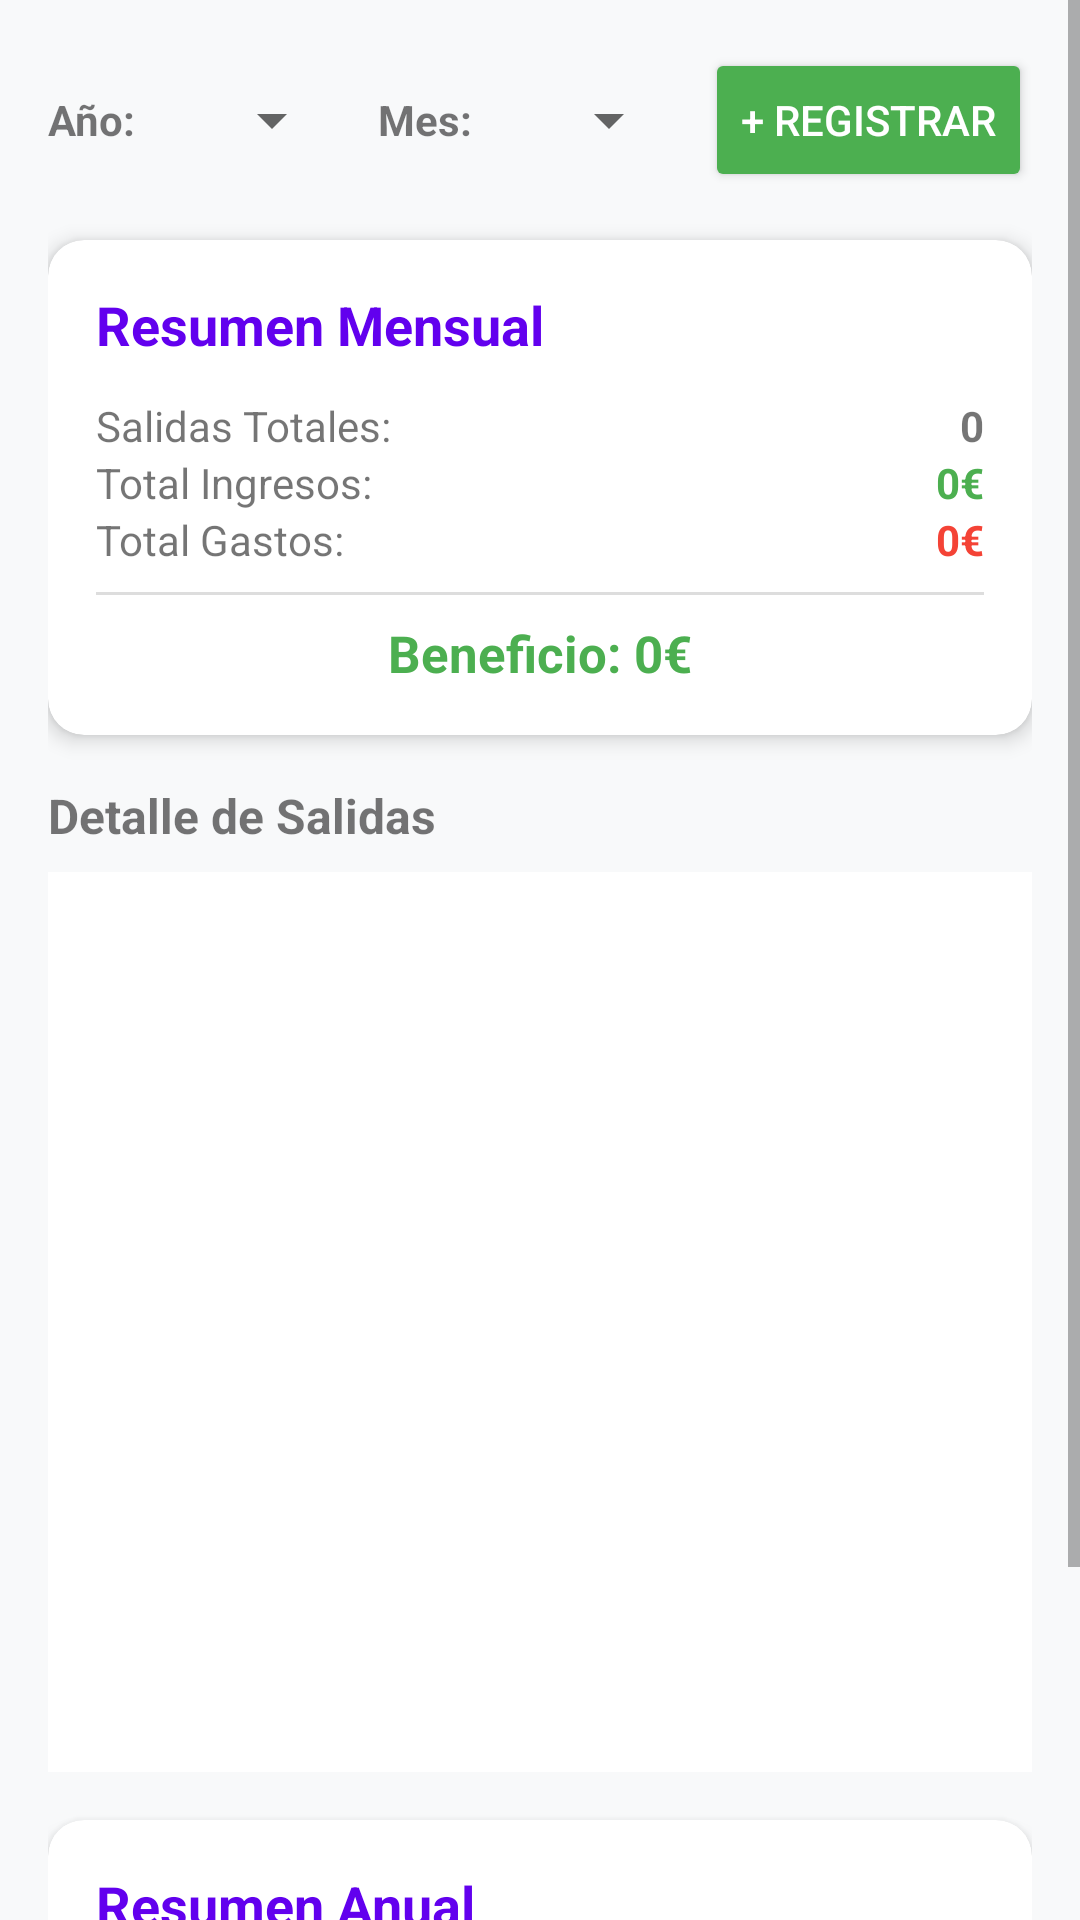

The Android layout XML behind this screen, and the referenced resources:
<!-- AndroidManifest.xml: application theme Theme.Tfg -->
<!-- res/layout/fragment_economia.xml -->
<?xml version="1.0" encoding="utf-8"?>
<ScrollView xmlns:android="http://schemas.android.com/apk/res/android"
    xmlns:app="http://schemas.android.com/apk/res-auto"
    android:layout_width="match_parent"
    android:layout_height="match_parent"
    android:background="#F8F9FA">

    <LinearLayout
        android:layout_width="match_parent"
        android:layout_height="wrap_content"
        android:orientation="vertical"
        android:padding="16dp">

        <LinearLayout
            android:layout_width="match_parent"
            android:layout_height="wrap_content"
            android:orientation="horizontal"
            android:gravity="center_vertical"
            android:layout_marginBottom="16dp">
            <TextView android:layout_width="wrap_content" android:layout_height="wrap_content" android:text="Año: " android:textStyle="bold"/>
            <Spinner android:id="@+id/spinnerAnio" android:layout_width="0dp" android:layout_height="wrap_content" android:layout_weight="1"/>
            <TextView android:layout_width="wrap_content" android:layout_height="wrap_content" android:text=" Mes: " android:textStyle="bold" android:layout_marginStart="8dp"/>
            <Spinner android:id="@+id/spinnerMes" android:layout_width="0dp" android:layout_height="wrap_content" android:layout_weight="1"/>
            <Button android:id="@+id/btnRegistrarSalida" android:layout_width="wrap_content" android:layout_height="wrap_content" android:text="+ REGISTRAR" android:backgroundTint="#4CAF50" android:textColor="@android:color/white" android:layout_marginStart="8dp"/>
        </LinearLayout>

        <com.google.android.material.card.MaterialCardView
            android:layout_width="match_parent"
            android:layout_height="wrap_content"
            app:cardCornerRadius="12dp"
            app:cardElevation="4dp"
            android:layout_marginBottom="16dp">
            <LinearLayout android:layout_width="match_parent" android:layout_height="wrap_content" android:orientation="vertical" android:padding="16dp">
                <TextView android:layout_width="wrap_content" android:layout_height="wrap_content" android:text="Resumen Mensual" android:textColor="#6200EE" android:textStyle="bold" android:textSize="18sp" android:layout_marginBottom="12dp"/>
                <LinearLayout android:layout_width="match_parent" android:layout_height="wrap_content" android:orientation="horizontal"><TextView android:layout_width="0dp" android:layout_height="wrap_content" android:layout_weight="1" android:text="Salidas Totales:"/><TextView android:id="@+id/tvTotalSalidas" android:layout_width="wrap_content" android:layout_height="wrap_content" android:text="0" android:textStyle="bold"/></LinearLayout>
                <LinearLayout android:layout_width="match_parent" android:layout_height="wrap_content" android:orientation="horizontal"><TextView android:layout_width="0dp" android:layout_height="wrap_content" android:layout_weight="1" android:text="Total Ingresos:"/><TextView android:id="@+id/tvTotalIngresos" android:layout_width="wrap_content" android:layout_height="wrap_content" android:text="0€" android:textColor="#4CAF50" android:textStyle="bold"/></LinearLayout>
                <LinearLayout android:layout_width="match_parent" android:layout_height="wrap_content" android:orientation="horizontal"><TextView android:layout_width="0dp" android:layout_height="wrap_content" android:layout_weight="1" android:text="Total Gastos:"/><TextView android:id="@+id/tvTotalGastos" android:layout_width="wrap_content" android:layout_height="wrap_content" android:text="0€" android:textColor="#F44336" android:textStyle="bold"/></LinearLayout>
                <View android:layout_width="match_parent" android:layout_height="1dp" android:background="#DDD" android:layout_marginTop="8dp" android:layout_marginBottom="8dp"/>
                <TextView android:id="@+id/tvBeneficio" android:layout_width="match_parent" android:layout_height="wrap_content" android:text="Beneficio: 0€" android:gravity="center" android:textStyle="bold" android:textSize="17sp" android:textColor="#4CAF50"/>
            </LinearLayout>
        </com.google.android.material.card.MaterialCardView>

        <TextView android:layout_width="wrap_content" android:layout_height="wrap_content" android:text="Detalle de Salidas" android:textStyle="bold" android:textSize="16sp" android:layout_marginBottom="8dp"/>
        <androidx.recyclerview.widget.RecyclerView android:id="@+id/rvDetalleEconomia" android:layout_width="match_parent" android:layout_height="300dp" android:background="#FFFFFF" android:layout_marginBottom="16dp"/>

        <com.google.android.material.card.MaterialCardView
            android:layout_width="match_parent"
            android:layout_height="wrap_content"
            app:cardCornerRadius="12dp"
            app:cardElevation="4dp">
            <LinearLayout android:layout_width="match_parent" android:layout_height="wrap_content" android:orientation="vertical" android:padding="16dp">
                <TextView android:layout_width="wrap_content" android:layout_height="wrap_content" android:text="Resumen Anual" android:textColor="#6200EE" android:textSize="18sp" android:textStyle="bold" android:layout_marginBottom="12dp"/>
                <LinearLayout android:layout_width="match_parent" android:layout_height="wrap_content" android:orientation="horizontal"><TextView android:layout_width="0dp" android:layout_height="wrap_content" android:layout_weight="1" android:text="Salidas Totales Anuales:"/><TextView android:id="@+id/tvAnualSalidas" android:layout_width="wrap_content" android:layout_height="wrap_content" android:text="0" android:textStyle="bold"/></LinearLayout>
                <LinearLayout android:layout_width="match_parent" android:layout_height="wrap_content" android:orientation="horizontal"><TextView android:layout_width="0dp" android:layout_height="wrap_content" android:layout_weight="1" android:text="Ingresos Totales:"/><TextView android:id="@+id/tvAnualIngresos" android:layout_width="wrap_content" android:layout_height="wrap_content" android:text="0€" android:textColor="#4CAF50" android:textStyle="bold"/></LinearLayout>
                <LinearLayout android:layout_width="match_parent" android:layout_height="wrap_content" android:orientation="horizontal"><TextView android:layout_width="0dp" android:layout_height="wrap_content" android:layout_weight="1" android:text="Gastos Totales:"/><TextView android:id="@+id/tvAnualGastos" android:layout_width="wrap_content" android:layout_height="wrap_content" android:text="0€" android:textColor="#F44336" android:textStyle="bold"/></LinearLayout>
                <View android:layout_width="match_parent" android:layout_height="1dp" android:background="#DDD" android:layout_marginTop="8dp" android:layout_marginBottom="8dp"/>
                <LinearLayout android:layout_width="match_parent" android:layout_height="wrap_content" android:orientation="horizontal"><TextView android:layout_width="0dp" android:layout_height="wrap_content" android:layout_weight="1" android:text="Beneficio Neto Anual:" android:textStyle="bold"/><TextView android:id="@+id/tvAnualBeneficio" android:layout_width="wrap_content" android:layout_height="wrap_content" android:text="0€" android:textColor="#4CAF50" android:textStyle="bold"/></LinearLayout>
            </LinearLayout>
        </com.google.android.material.card.MaterialCardView>
    </LinearLayout>
</ScrollView>
<!-- resources referenced by this layout -->
<resources>
  <style name="Theme.Tfg" parent="Theme.MaterialComponents.DayNight.NoActionBar">
          <item name="colorPrimary">@color/purple_500</item>
          <item name="colorPrimaryVariant">@color/purple_700</item>
          <item name="colorOnPrimary">@color/white</item>
          <item name="colorSecondary">@color/teal_200</item>
          <item name="colorSecondaryVariant">@color/teal_700</item>
          <item name="colorOnSecondary">@color/black</item>
          <item name="android:statusBarColor">?attr/colorPrimaryVariant</item>
      </style>
  <!-- not gathered from this repository: default colours our renderer supplied (Android Studio template values) -->
  <color name="purple_500">#FF6200EE</color>
  <color name="purple_700">#FF3700B3</color>
  <color name="teal_200">#FF03DAC5</color>
  <color name="teal_700">#FF018786</color>
  <color name="black">#FF000000</color>
  <color name="white">#FFFFFFFF</color>
</resources>
